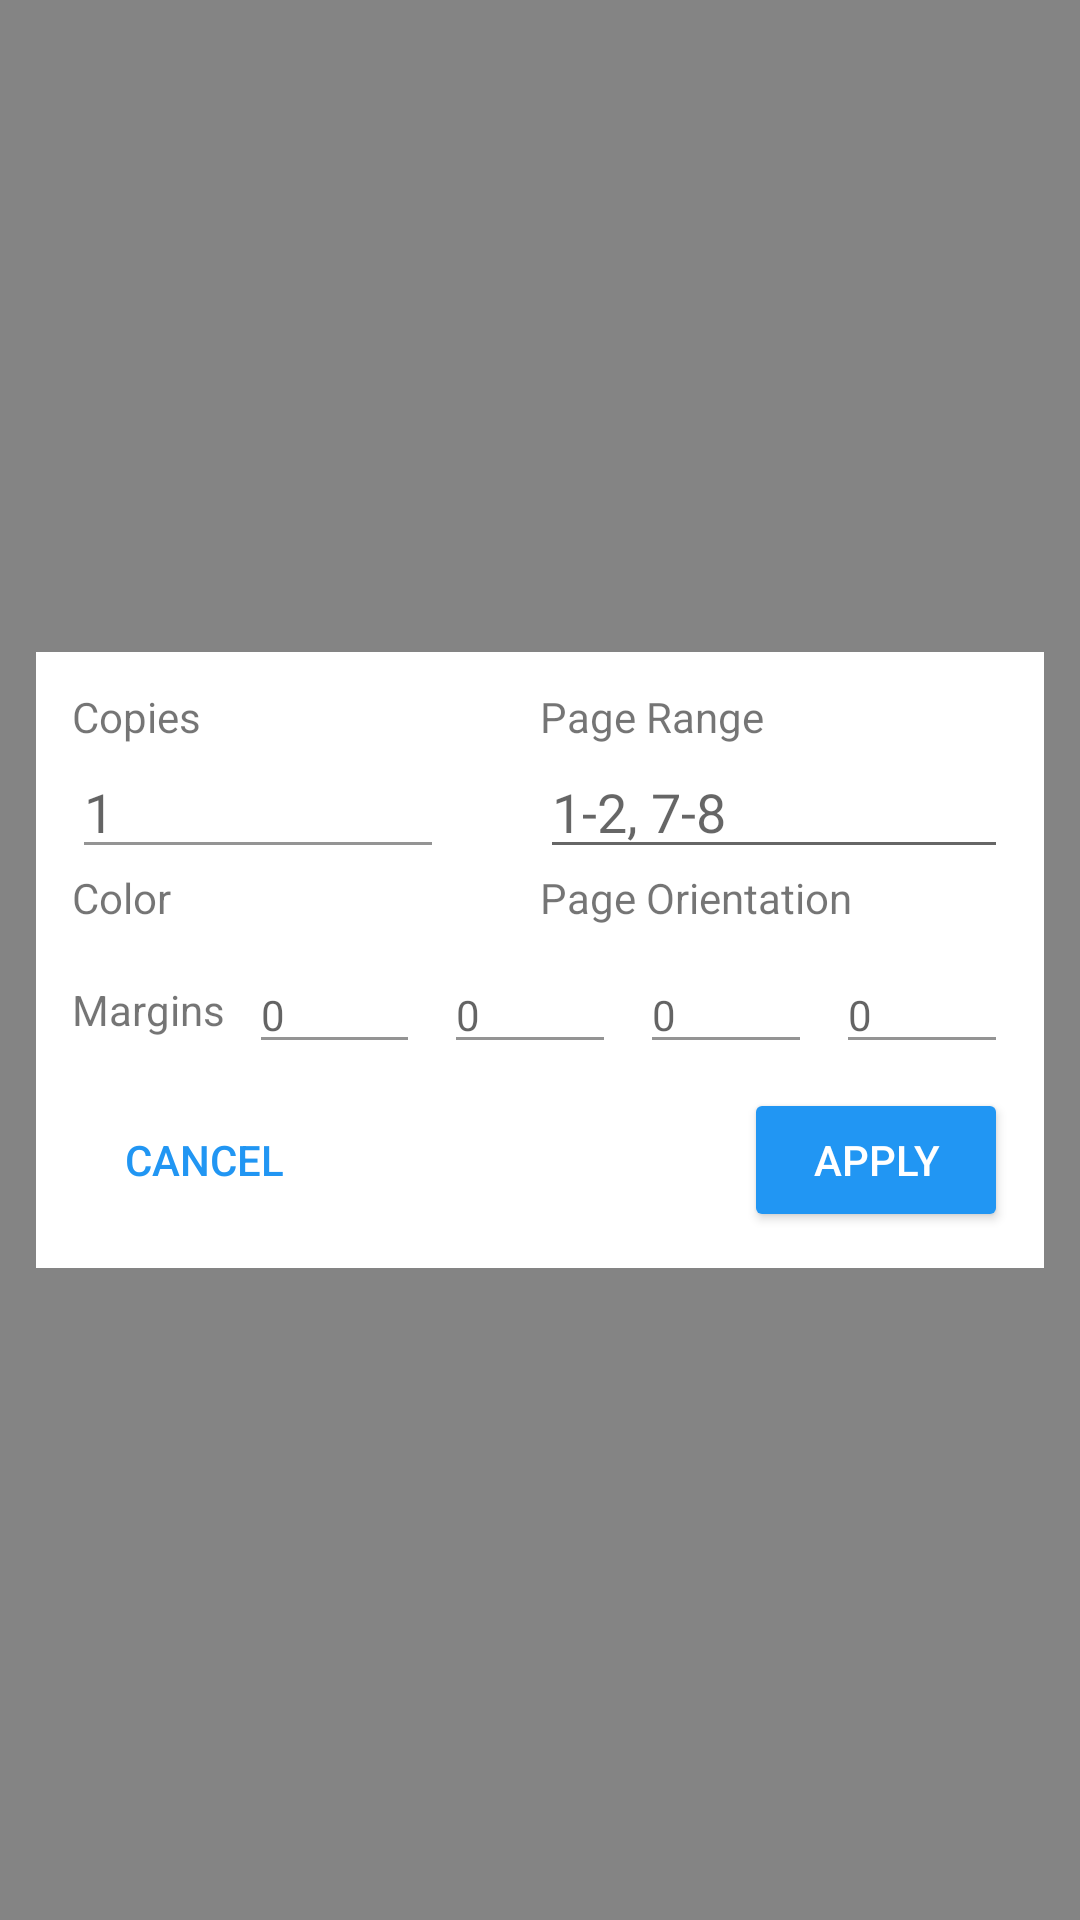

Write the Android layout XML for this screen, with the resource values it uses.
<!-- AndroidManifest.xml: activity theme AppTheme.Login.Filter -->
<!-- res/layout/activity_cjt.xml -->
<?xml version="1.0" encoding="utf-8"?>
<FrameLayout android:layout_width="match_parent"
    android:layout_height="match_parent"
    android:id="@+id/parent"
    xmlns:android="http://schemas.android.com/apk/res/android" >


<android.support.constraint.ConstraintLayout

    android:transitionGroup="false"
    android:transitionName="sharedElement"
    android:padding="12dp"
    android:id="@+id/container"
    android:background="@android:color/white"
    android:layout_gravity="center"
    android:layout_margin="12dp"
    android:layout_width="match_parent"
    android:layout_height="wrap_content"
    xmlns:android="http://schemas.android.com/apk/res/android"
    xmlns:app="http://schemas.android.com/apk/res-auto"
    xmlns:tools="http://schemas.android.com/tools">
    <LinearLayout
        android:id="@+id/layout_copies"
        android:layout_width="0dp"
        android:layout_height="wrap_content"
        android:orientation="vertical"
        app:layout_constraintEnd_toStartOf="@+id/page_range_layout"
        app:layout_constraintHorizontal_bias="0.5"
        app:layout_constraintStart_toStartOf="parent"
        app:layout_constraintTop_toTopOf="parent">

        <TextView
            android:layout_width="wrap_content"
            android:layout_height="wrap_content"
            android:text="Copies" />

        <EditText
            android:alpha="0.7"
            android:text="1"
            android:id="@+id/et_copies"
            android:layout_marginEnd="32dp"
            android:layout_width="match_parent"
            android:layout_height="wrap_content"
            tools:listitem="@layout/simple_spinner_item" />

    </LinearLayout>

    <LinearLayout
        app:layout_constraintBottom_toBottomOf="@id/layout_copies"
        android:id="@+id/page_range_layout"
        android:layout_width="0dp"
        android:layout_height="0dp"
        android:orientation="vertical"
        app:layout_constraintEnd_toEndOf="parent"
        app:layout_constraintHorizontal_bias="0.5"
        app:layout_constraintStart_toEndOf="@+id/layout_copies"
        app:layout_constraintTop_toTopOf="parent">

        <TextView
            android:layout_width="wrap_content"
            android:layout_height="wrap_content"
            android:text="Page Range" />

        <EditText
            android:layout_gravity="bottom"
            android:id="@+id/et_range"
            android:layout_width="match_parent"
            android:layout_height="wrap_content"
            android:hint="1-2, 7-8" />

    </LinearLayout>
    <LinearLayout
        android:id="@+id/linearLayout"
        android:layout_width="0dp"
        android:layout_height="wrap_content"
        android:orientation="vertical"
        app:layout_constraintEnd_toStartOf="@id/pageOrientation_layout"
        app:layout_constraintStart_toStartOf="parent"
        app:layout_constraintHorizontal_bias="0.5"
        app:layout_constraintTop_toBottomOf="@id/layout_copies">

        <TextView
            android:layout_width="wrap_content"
            android:layout_height="wrap_content"
            android:text="Color" />

        <Spinner
            android:layout_marginTop="2dp"
            style="@style/SpinnerAsEditText"
            android:id="@+id/color_spinner"
            android:layout_width="wrap_content"
            android:layout_height="wrap_content"
            tools:listitem="@layout/simple_spinner_item" />

    </LinearLayout>
    <LinearLayout
        app:layout_constraintStart_toEndOf="@id/linearLayout"
        android:id="@+id/pageOrientation_layout"
        android:layout_width="0dp"
        android:layout_height="wrap_content"
        android:orientation="vertical"
        app:layout_constraintEnd_toEndOf="parent"
        app:layout_constraintHorizontal_bias="0.5"
        app:layout_constraintTop_toBottomOf="@id/page_range_layout">

        <TextView
            android:layout_width="wrap_content"
            android:layout_height="wrap_content"
            android:text="Page Orientation" />

        <Spinner
            android:layout_marginTop="2dp"
            style="@style/SpinnerAsEditText"
            android:id="@+id/orientation_spinner"
            android:layout_width="wrap_content"
            android:layout_height="wrap_content"
            tools:listitem="@layout/simple_spinner_item" />

    </LinearLayout>

    <LinearLayout
        android:id="@+id/margin_layout"
        android:layout_marginTop="8dp"
        android:gravity="center"
        app:layout_constraintTop_toBottomOf="@id/pageOrientation_layout"
        android:layout_width="match_parent"
        android:orientation="horizontal"
        android:layout_height="wrap_content">
        <TextView
            android:text="Margins"
            android:layout_width="wrap_content"
            android:layout_height="wrap_content" />
        <EditText
            android:alpha="0.7"
            android:text="0"
            android:textSize="14sp"
            android:id="@+id/et_left"
            android:layout_marginStart="8dp"
            android:hint="Left"
            android:layout_weight="1"
            android:layout_width="0dp"
            android:layout_height="wrap_content" />
        <EditText
            android:text="0"
            android:textSize="14sp"
            android:id="@+id/et_top"
            android:alpha="0.7"

            android:layout_marginStart="8dp"
            android:hint="Top"
            android:layout_weight="1"
            android:layout_width="0dp"
            android:layout_height="wrap_content" />
        <EditText
            android:text="0"
            android:textSize="14sp"
            android:id="@+id/et_right"
            android:alpha="0.7"

            android:layout_marginStart="8dp"
            android:hint="Right"
            android:layout_weight="1"
            android:layout_width="0dp"
            android:layout_height="wrap_content" />
        <EditText
            android:alpha="0.7"
            android:text="0"
            android:id="@+id/et_bottom"
            android:layout_marginStart="8dp"
            android:textSize="14sp"
            android:hint="Bottom"
            android:layout_weight="1"
            android:layout_width="0dp"
            android:layout_height="wrap_content" />

    </LinearLayout>

    <FrameLayout

        android:paddingTop="8dp"
        app:layout_constraintTop_toBottomOf="@id/margin_layout"
        android:layout_width="match_parent"
        android:layout_height="wrap_content">
        <Button
            android:textColor="@color/colorPrimary"
            android:layout_gravity="start|center_vertical"
            android:id="@+id/cancel"
            android:text="CANCEL"
            style="@style/Widget.AppCompat.Button.Borderless.Colored"
            android:layout_width="wrap_content"
            android:layout_height="wrap_content" />
        <Button
            android:id="@+id/apply"
            android:text="APPLY"
            android:backgroundTint="@color/colorPrimary"
            style="@style/Base.Widget.AppCompat.Button.Colored"
            android:layout_gravity="end|center_vertical"
            android:layout_width="wrap_content"
            android:layout_height="wrap_content" />
    </FrameLayout>
</android.support.constraint.ConstraintLayout>
</FrameLayout>
<!-- res/layout/simple_spinner_item.xml (included above) -->
<?xml version="1.0" encoding="utf-8"?>
<TextView xmlns:android="http://schemas.android.com/apk/res/android"
    android:ellipsize="marquee"
    android:id="@android:id/text1"
    android:layout_width="match_parent"
    android:layout_height="wrap_content"
    android:textAppearance="@style/TextAppearance.AppCompat.Subhead"
    android:textColor="@android:color/black"
    android:singleLine="true"
    android:paddingTop="8dp"
    android:paddingBottom="8dp"
    android:paddingStart="8dp"
    android:paddingEnd="8dp"
    />
<!-- resources referenced by this layout -->
<resources>
  <color name="colorPrimary">#2196F3</color>
  <style parent="@style/Widget.AppCompat.Spinner.DropDown" name="SpinnerAsEditText">
          <item name="android:background">@android:color/transparent</item>
      </style>
  <style name="AppTheme.Login.Filter">
      <item name="android:windowBackground">@color/scrim</item>
  </style>
  <color name="scrim">#99323232</color>
</resources>
